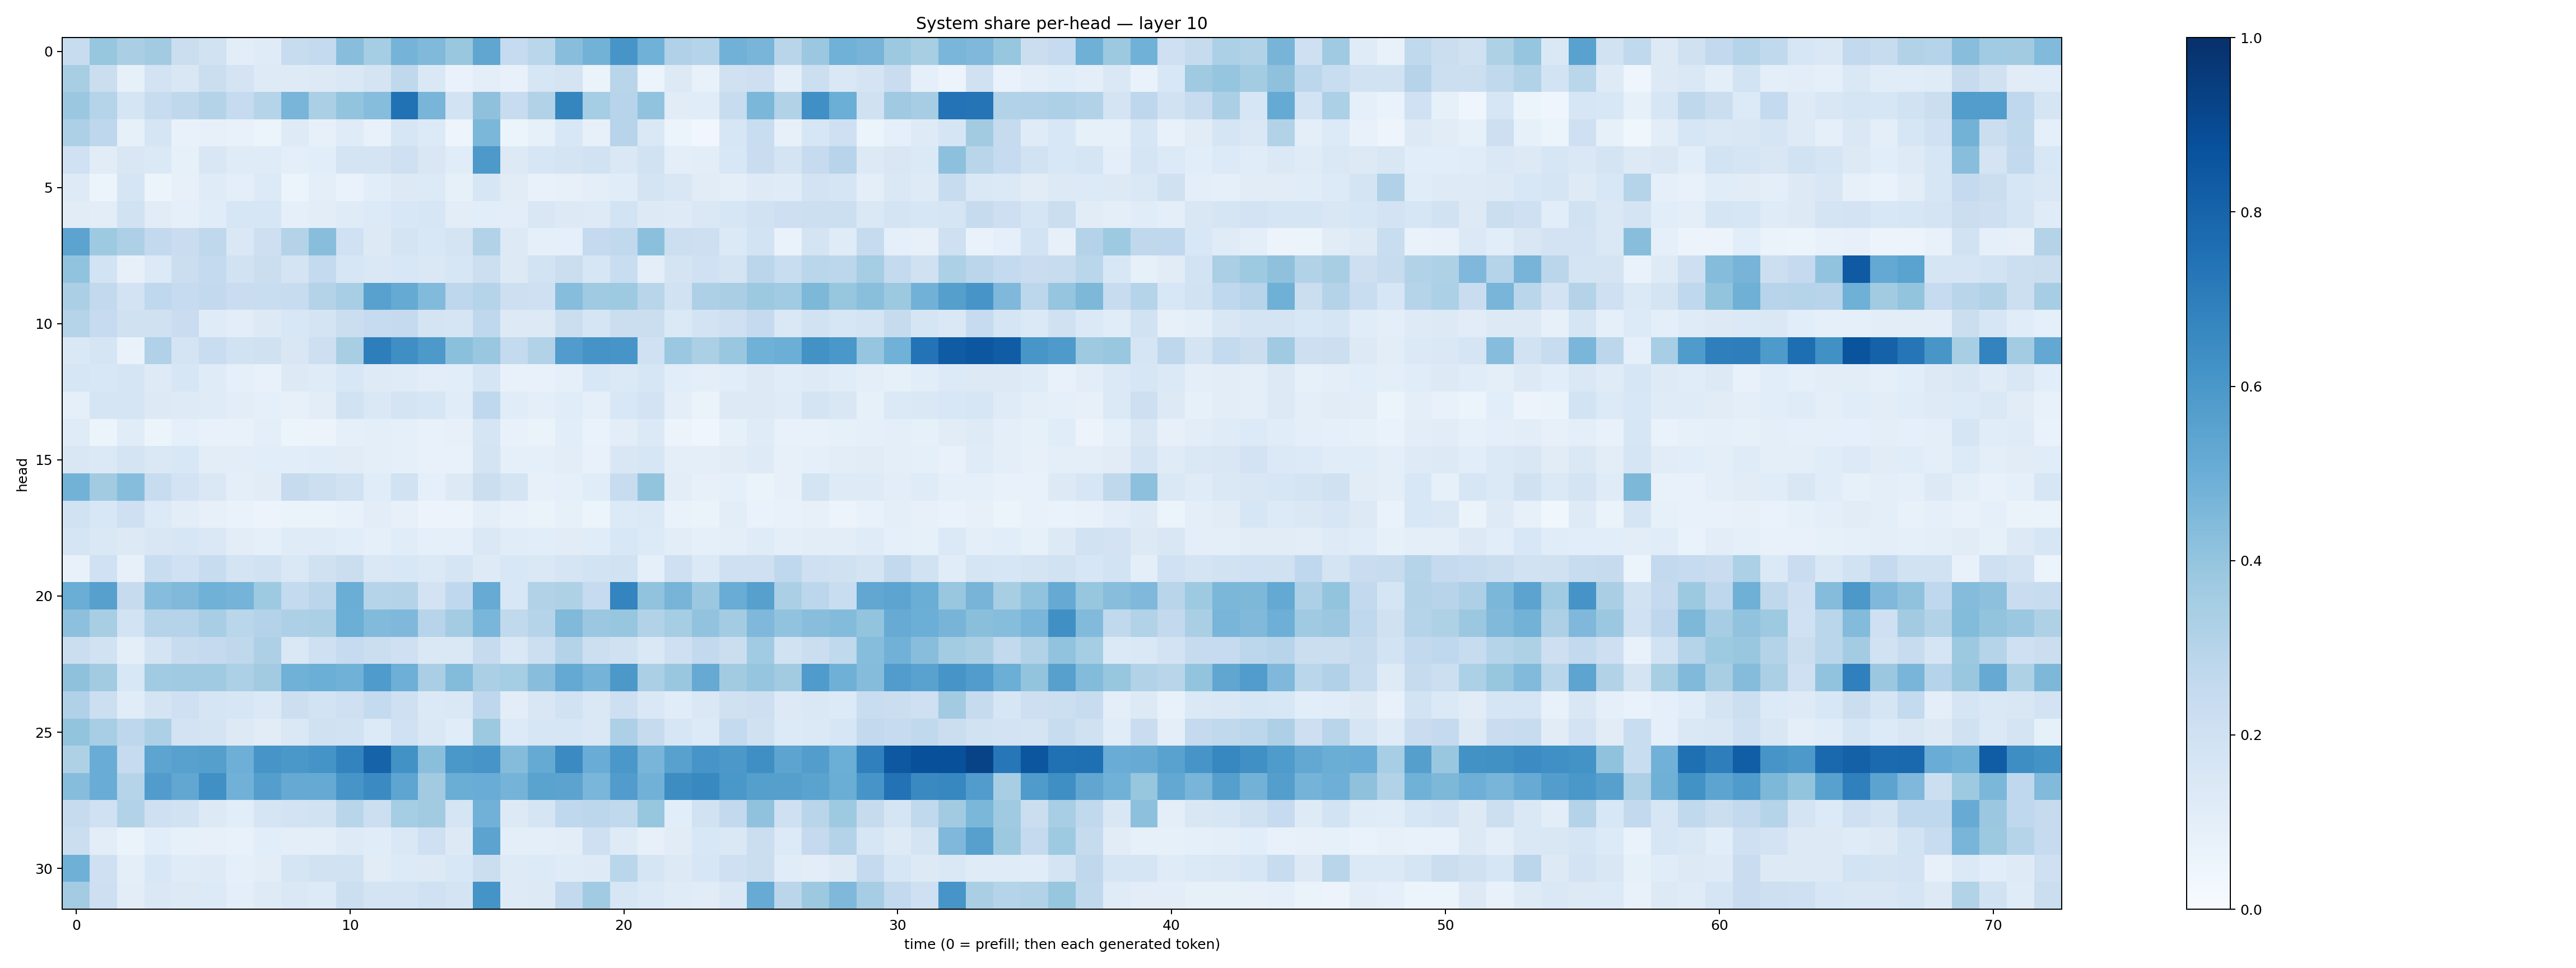

Data behind this chart, as committed beside it:
0.23984835, 0.39348894, 0.33982334, 0.36165658, 0.22646235, 0.19176164, 0.103852816, 0.118431516, 0.23669372, 0.25774413, 0.42867675, 0.3525878, 0.4756018, 0.4479152, 0.38762635, 0.53411984, 0.24761829, 0.2878289, 0.42822695, 0.4803564, 0.6062014, 0.4874824, 0.3193898, 0.3021479
0.3406, 0.2263, 0.08345, 0.1825, 0.1485, 0.2203, 0.1784, 0.1239, 0.1245, 0.131, 0.1449, 0.1736, 0.2706, 0.1427, 0.06767, 0.09737, 0.07336, 0.1633, 0.1741, 0.06384, 0.2928, 0.06228, 0.1269, 0.07799
0.3814, 0.2999, 0.1716, 0.2395, 0.2728, 0.3052, 0.2479, 0.298, 0.4657, 0.3326, 0.4007, 0.4305, 0.7487, 0.4687, 0.1846, 0.4129, 0.2386, 0.3129, 0.6707, 0.3518, 0.2959, 0.4029, 0.1131, 0.1151
0.3268, 0.2741, 0.08548, 0.1677, 0.07519, 0.08068, 0.07597, 0.06202, 0.1225, 0.08171, 0.1195, 0.07629, 0.1566, 0.1349, 0.05048, 0.4583, 0.05142, 0.08512, 0.154, 0.07928, 0.2949, 0.1471, 0.06145, 0.03186
0.202, 0.1121, 0.1499, 0.1368, 0.08503, 0.1523, 0.1182, 0.1191, 0.09481, 0.109, 0.1774, 0.1772, 0.2076, 0.1504, 0.1155, 0.5901, 0.1319, 0.1591, 0.1773, 0.1925, 0.147, 0.188, 0.1001, 0.105
0.1227, 0.06178, 0.1697, 0.05986, 0.08097, 0.1172, 0.09913, 0.1346, 0.05993, 0.09513, 0.06654, 0.1089, 0.1294, 0.1355, 0.08443, 0.1584, 0.1095, 0.07561, 0.0782, 0.1012, 0.1158, 0.1762, 0.15, 0.1109
0.1106, 0.1026, 0.1876, 0.1103, 0.09129, 0.117, 0.1638, 0.1632, 0.09035, 0.1019, 0.1204, 0.1358, 0.1561, 0.1607, 0.1041, 0.1072, 0.1046, 0.1488, 0.1322, 0.1217, 0.1874, 0.1264, 0.1226, 0.1461
0.5443, 0.3738, 0.3268, 0.2591, 0.2279, 0.2721, 0.1425, 0.2146, 0.3049, 0.429, 0.2011, 0.1314, 0.1728, 0.1561, 0.1772, 0.3103, 0.1259, 0.09234, 0.08746, 0.253, 0.2645, 0.4184, 0.2165, 0.2133
0.4051, 0.1866, 0.08192, 0.1366, 0.2232, 0.2554, 0.1948, 0.2213, 0.1771, 0.2572, 0.1617, 0.1463, 0.1556, 0.147, 0.1619, 0.2159, 0.1308, 0.1874, 0.22, 0.1601, 0.2314, 0.09639, 0.1726, 0.1994
0.3352, 0.2579, 0.1824, 0.2694, 0.2472, 0.2595, 0.2287, 0.2328, 0.2344, 0.3082, 0.347, 0.5549, 0.5166, 0.4452, 0.2767, 0.2993, 0.2128, 0.2054, 0.43, 0.3674, 0.3737, 0.2904, 0.1933, 0.3244
0.3011, 0.2475, 0.199, 0.1986, 0.2267, 0.1186, 0.1046, 0.1269, 0.1546, 0.1751, 0.2252, 0.2492, 0.2529, 0.1784, 0.1663, 0.2684, 0.1256, 0.1303, 0.2232, 0.1675, 0.2225, 0.2237, 0.1377, 0.1799
0.1483, 0.1704, 0.0699, 0.3186, 0.1739, 0.2315, 0.1938, 0.1976, 0.1488, 0.2112, 0.342, 0.6985, 0.6329, 0.5908, 0.4204, 0.3891, 0.2547, 0.3151, 0.5744, 0.6125, 0.6068, 0.1995, 0.3791, 0.3354
0.1609, 0.1551, 0.1645, 0.1232, 0.1597, 0.1196, 0.09125, 0.07614, 0.1277, 0.1209, 0.1532, 0.1243, 0.1206, 0.1047, 0.1068, 0.1698, 0.07572, 0.07751, 0.09061, 0.1562, 0.1397, 0.1564, 0.1082, 0.09782
0.08965, 0.1683, 0.1703, 0.1327, 0.1236, 0.1201, 0.1047, 0.09083, 0.07981, 0.1053, 0.1894, 0.1469, 0.1781, 0.1589, 0.1138, 0.2668, 0.1148, 0.09602, 0.117, 0.08761, 0.1531, 0.182, 0.09847, 0.06397
0.1207, 0.05188, 0.1156, 0.05346, 0.08962, 0.07647, 0.07639, 0.09394, 0.05305, 0.05775, 0.09287, 0.09698, 0.086, 0.07575, 0.08084, 0.1672, 0.07235, 0.06357, 0.1078, 0.06723, 0.1054, 0.1384, 0.05629, 0.0467
0.1495, 0.1375, 0.1792, 0.1483, 0.1561, 0.105, 0.1042, 0.1091, 0.1067, 0.1139, 0.11, 0.1008, 0.09289, 0.07585, 0.07698, 0.1778, 0.09054, 0.09014, 0.1027, 0.07669, 0.1511, 0.1613, 0.09833, 0.09839
0.4774, 0.3629, 0.4303, 0.2388, 0.1833, 0.1447, 0.09807, 0.1098, 0.2439, 0.2164, 0.1913, 0.1145, 0.1946, 0.09228, 0.1323, 0.2219, 0.1774, 0.07825, 0.08829, 0.1134, 0.2411, 0.3988, 0.1031, 0.07922
0.1917, 0.1543, 0.2069, 0.1353, 0.1046, 0.07983, 0.06873, 0.05633, 0.06572, 0.06503, 0.07329, 0.1048, 0.08162, 0.05639, 0.0553, 0.09428, 0.07763, 0.06559, 0.08491, 0.05237, 0.1356, 0.137, 0.06704, 0.0635
0.1709, 0.147, 0.1279, 0.1506, 0.1622, 0.1415, 0.104, 0.08959, 0.1192, 0.1174, 0.1062, 0.08808, 0.1143, 0.09331, 0.09052, 0.1451, 0.1157, 0.1056, 0.1105, 0.1138, 0.1531, 0.1329, 0.104, 0.09
0.07482, 0.2016, 0.08019, 0.2328, 0.1999, 0.237, 0.1773, 0.1876, 0.1452, 0.1954, 0.2244, 0.1409, 0.1533, 0.1394, 0.1655, 0.1214, 0.1551, 0.1472, 0.1665, 0.1852, 0.188, 0.09106, 0.2078, 0.1388
0.5032, 0.5612, 0.2432, 0.4297, 0.4456, 0.4883, 0.4759, 0.3717, 0.2578, 0.2822, 0.5001, 0.2978, 0.3069, 0.183, 0.269, 0.5085, 0.1527, 0.314, 0.3225, 0.2485, 0.6727, 0.4032, 0.4688, 0.3809
0.4177, 0.3434, 0.1837, 0.3016, 0.3016, 0.3473, 0.286, 0.3078, 0.3262, 0.3345, 0.4971, 0.4426, 0.4523, 0.2959, 0.3581, 0.4619, 0.2634, 0.3006, 0.4486, 0.3791, 0.3914, 0.3122, 0.3536, 0.4024
0.2198, 0.1889, 0.09496, 0.1739, 0.2396, 0.253, 0.2705, 0.3242, 0.1413, 0.2076, 0.2473, 0.225, 0.2084, 0.1454, 0.1425, 0.2454, 0.1447, 0.2177, 0.3069, 0.2176, 0.1969, 0.1422, 0.2076, 0.2615
0.4104, 0.3614, 0.156, 0.3667, 0.3695, 0.3698, 0.3316, 0.3621, 0.4852, 0.4979, 0.4849, 0.5846, 0.4941, 0.3364, 0.4387, 0.3333, 0.3525, 0.4264, 0.5202, 0.4734, 0.5947, 0.3334, 0.383, 0.5119
0.3181, 0.2167, 0.1144, 0.1772, 0.2063, 0.1671, 0.1621, 0.139, 0.2151, 0.1873, 0.2077, 0.257, 0.2109, 0.1379, 0.1484, 0.2759, 0.1047, 0.1485, 0.1906, 0.1444, 0.2127, 0.1438, 0.1169, 0.1445
0.3991, 0.347, 0.2747, 0.3249, 0.1801, 0.1767, 0.1314, 0.1114, 0.1435, 0.1975, 0.195, 0.1359, 0.2004, 0.1428, 0.1141, 0.377, 0.1338, 0.158, 0.1595, 0.1458, 0.3273, 0.2451, 0.1617, 0.1361
0.3205, 0.5055, 0.2472, 0.5419, 0.5566, 0.5656, 0.4928, 0.6069, 0.6008, 0.6152, 0.6788, 0.8018, 0.6249, 0.4234, 0.5998, 0.6088, 0.4374, 0.5187, 0.65, 0.5049, 0.599, 0.4669, 0.556, 0.6059
0.4298, 0.5069, 0.2976, 0.5762, 0.5294, 0.6304, 0.4836, 0.5695, 0.5136, 0.5166, 0.6085, 0.6521, 0.5364, 0.3613, 0.5009, 0.504, 0.4729, 0.5473, 0.5459, 0.4642, 0.5746, 0.4821, 0.6425, 0.6567
0.2424, 0.2003, 0.3125, 0.2077, 0.195, 0.1323, 0.1088, 0.1709, 0.1801, 0.1893, 0.2912, 0.2172, 0.3549, 0.3631, 0.1717, 0.4841, 0.1283, 0.1689, 0.2657, 0.2776, 0.2628, 0.3909, 0.1068, 0.1932
0.225, 0.1027, 0.06441, 0.1057, 0.0826, 0.07855, 0.07433, 0.1064, 0.09697, 0.1012, 0.125, 0.1158, 0.1422, 0.2042, 0.1316, 0.5463, 0.09906, 0.09411, 0.1034, 0.206, 0.1225, 0.08185, 0.113, 0.1555
0.4893, 0.2037, 0.09747, 0.1558, 0.1197, 0.125, 0.08713, 0.1016, 0.1686, 0.194, 0.1878, 0.1104, 0.1364, 0.1321, 0.1548, 0.2193, 0.1225, 0.1343, 0.1201, 0.1221, 0.286, 0.1647, 0.1278, 0.1572
0.3575, 0.2137, 0.1024, 0.1439, 0.1281, 0.1365, 0.09992, 0.1217, 0.1457, 0.1348, 0.2184, 0.1768, 0.1788, 0.1999, 0.1722, 0.6137, 0.1231, 0.1264, 0.2588, 0.3643, 0.1582, 0.1402, 0.1183, 0.1121
